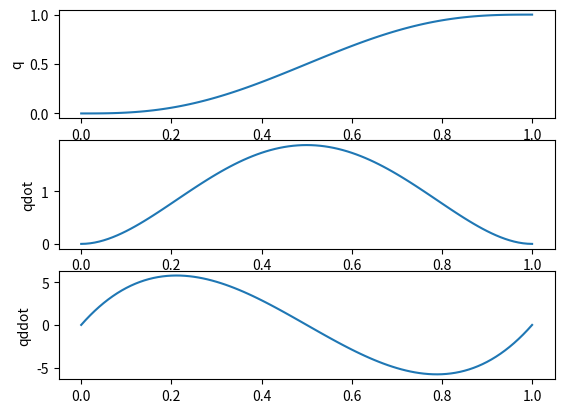

The script that saved this image:
import numpy as np
import matplotlib.pyplot as plt

q0 = 0;
qf = 1.0;
t0 = 0;
tf = 1;

a0 = q0*(-10*t0**2*tf**3 + 5*t0*tf**4 - tf**5)/(t0**5 - 5*t0**4*tf + 10*t0**3*tf**2 - 10*t0**2*tf**3 + 5*t0*tf**4 - tf**5) + qf*(t0**5 - 5*t0**4*tf + 10*t0**3*tf**2)/(t0**5 - 5*t0**4*tf + 10*t0**3*tf**2 - 10*t0**2*tf**3 + 5*t0*tf**4 - tf**5)
a1 = 30*q0*t0**2*tf**2/(t0**5 - 5*t0**4*tf + 10*t0**3*tf**2 - 10*t0**2*tf**3 + 5*t0*tf**4 - tf**5) - 30*qf*t0**2*tf**2/(t0**5 - 5*t0**4*tf + 10*t0**3*tf**2 - 10*t0**2*tf**3 + 5*t0*tf**4 - tf**5)
a2 = q0*(-30*t0**2*tf - 30*t0*tf**2)/(t0**5 - 5*t0**4*tf + 10*t0**3*tf**2 - 10*t0**2*tf**3 + 5*t0*tf**4 - tf**5) + qf*(30*t0**2*tf + 30*t0*tf**2)/(t0**5 - 5*t0**4*tf + 10*t0**3*tf**2 - 10*t0**2*tf**3 + 5*t0*tf**4 - tf**5)
a3 = q0*(10*t0**2 + 40*t0*tf + 10*tf**2)/(t0**5 - 5*t0**4*tf + 10*t0**3*tf**2 - 10*t0**2*tf**3 + 5*t0*tf**4 - tf**5) + qf*(-10*t0**2 - 40*t0*tf - 10*tf**2)/(t0**5 - 5*t0**4*tf + 10*t0**3*tf**2 - 10*t0**2*tf**3 + 5*t0*tf**4 - tf**5)
a4 = q0*(-15*t0 - 15*tf)/(t0**5 - 5*t0**4*tf + 10*t0**3*tf**2 - 10*t0**2*tf**3 + 5*t0*tf**4 - tf**5) + qf*(15*t0 + 15*tf)/(t0**5 - 5*t0**4*tf + 10*t0**3*tf**2 - 10*t0**2*tf**3 + 5*t0*tf**4 - tf**5)
a5 = 6*q0/(t0**5 - 5*t0**4*tf + 10*t0**3*tf**2 - 10*t0**2*tf**3 + 5*t0*tf**4 - tf**5) - 6*qf/(t0**5 - 5*t0**4*tf + 10*t0**3*tf**2 - 10*t0**2*tf**3 + 5*t0*tf**4 - tf**5)

t = np.linspace(t0, tf, 101)
q = a0+a1*t+a2*t**2+a3*t**3+a4*t**4+a5*t**5;
qdot = a1+2*a2*t+3*a3*t**2+4*a4*t**3+5*a5*t**4;
qddot = 2*a2+6*a3*t+12*a4*t**2+20*a5*t**3;

plt.figure(1)
plt.subplot(3, 1, 1)
plt.plot(t,q)
plt.ylabel("q");
plt.subplot(3, 1, 2)
plt.plot(t,qdot)
plt.ylabel('qdot');
plt.subplot(3, 1, 3)
plt.plot(t,qddot)
plt.ylabel('qddot');
#plt.show();
plt.show(block=False)
plt.pause(5)
plt.close()
